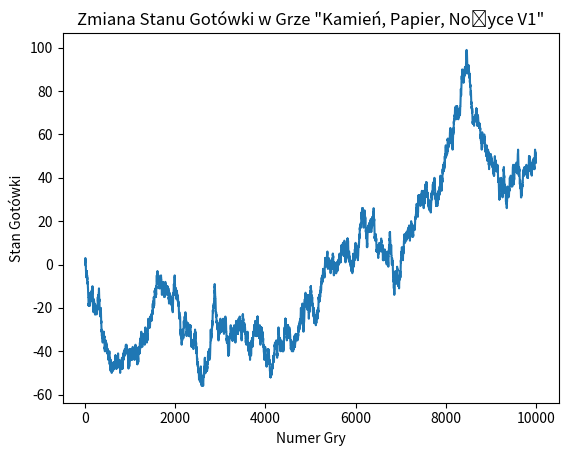

Python code for this plot:
import numpy as np
import matplotlib.pyplot as plt

# Opis: Program symuluje grę w "Kamień, Papier, Nożyce" pomiędzy graczem a komputerem,
#       aktualizując macierz przejść na podstawie wyników i uczenia się w czasie rzeczywistym.

# Inicjalizacja stanu gotówki gracza
cash: int = 0
cash_history: list[int] = []

states_computer = ["Paper", "Rock", "Scissors"]
transition_matrix_computer = {
    "Paper": {"Paper": 2/3, "Rock": 1/3, "Scissors": 0/3},
    "Rock": {"Paper": 0/3, "Rock": 2/3, "Scissors": 1/3},
    "Scissors": {"Paper": 2/3, "Rock": 0/3, "Scissors": 1/3}
}

# obliczanie wektoru stacjonarnego
matrix_size = len(states_computer)
matrix = np.zeros((matrix_size, matrix_size))
for i in range(matrix_size):
    for j in range(matrix_size):
        matrix[i, j] = transition_matrix_computer[states_computer[i]][states_computer[j]]
eigenvalues, eigenvectors = np.linalg.eig(matrix.T)
stationary_index = np.argmin(np.abs(eigenvalues - 1.0))
stationary_vector = np.real(eigenvectors[:, stationary_index])
stationary_vector /= stationary_vector.sum()

def choose_move_computer(computer_previous_move: str) -> str:
    next_move: str = np.random.choice(states_computer, p=[transition_matrix_computer[computer_previous_move][x] for x in states_computer])
    return next_move

def choose_move_player() -> str:
    next_move: str = np.random.choice(states_computer, p=stationary_vector)
    return next_move

##### GRACZ #####
# Definicja ruchów gracza:
#   wersja 1: na podstawie wektora stacjonarnego transition_matrix_computer,
#   wersja 2: w trakcie gry(iteracji) nauczenie gracza taktyki w postaci jego macierzy przejść
#             (inicjujemy macierz przejść gracza wypełnioną np. 1/3, a w trakcie gry po każdej rundzie aktualizujemy ją). 
# Należy napisać kod dla obu wersji (w osobnych plikach, albo w jednym pliku z możliwością zmiany taktyki jakimś parametrem)

# Obliczanie wektora stacjonarnego macierzy przejść transition_matrix_computer (wersja 1 taktyki gracza)
'''do uzupelnienia'''

# Funkcja aktualizująca macierz przejść gracza (wersja 2 taktyki gracza)
'''do uzupelnienia'''
# Funkcja wybierająca ruch gracza na podstawie macierzy przejść tj. na podstawie swojego poprzedniego wyboru (wersja 2 taktyki gracza)
'''do uzupelnienia'''
if __name__ == '__main__':
    # Główna pętla gry
    computer_previous_move = np.random.choice(states_computer)
    for _ in range(10_000):
        computer_current_move = choose_move_computer(computer_previous_move)
        player_current_move = choose_move_player()
        if computer_current_move == "Paper":
            if player_current_move == "Scissors":
                cash += 1
            elif player_current_move == "Rock":
                cash -= 1
        elif computer_current_move == "Scissors":
            if player_current_move == "Rock":
                cash += 1
            elif player_current_move == "Paper":
                cash -= 1
        elif computer_current_move == "Rock":
            if player_current_move == "Paper":
                cash += 1
            elif player_current_move == "Scissors":
                cash -= 1
        cash_history.append(cash)
        computer_previous_move = computer_current_move




    # Wykres zmiany stanu gotówki w każdej kolejnej grze
    plt.plot(range(10_000), cash_history)
    plt.xlabel('Numer Gry')
    plt.ylabel('Stan Gotówki')
    plt.title('Zmiana Stanu Gotówki w Grze "Kamień, Papier, Nożyce V1"')
    plt.show()